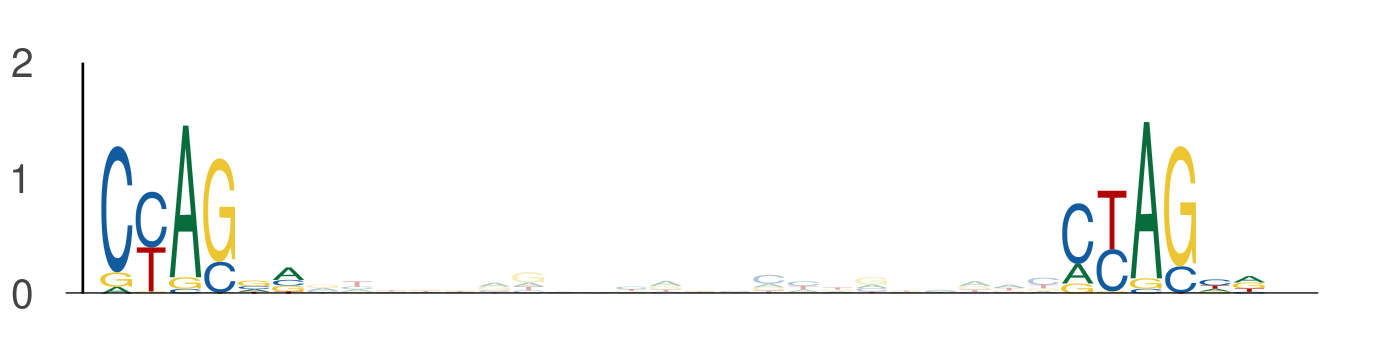

The table this chart was drawn from, first rows:
seq_index, start_position, end_position, is_reversed_complement
1702, 40, 46, 0
1702, 68, 74, 0
1955, 62, 68, 0
1955, 90, 96, 0
184, 90, 96, 0
184, 118, 124, 0
421, 119, 125, 0
421, 147, 153, 0
182, 16, 22, 0
182, 44, 50, 0
205, 122, 128, 0
205, 150, 156, 0
4782, 13, 19, 0
4782, 41, 47, 0
5400, 116, 122, 0
5400, 144, 150, 0
2712, 123, 129, 0
2712, 151, 157, 0
1273, 102, 108, 0
1273, 130, 136, 0
1273, 133, 139, 0
1273, 161, 167, 0
2535, 90, 96, 0
2535, 118, 124, 0
4755, 29, 35, 0
4755, 57, 63, 0
4755, 99, 105, 0
4755, 127, 133, 0
3494, 22, 28, 0
3494, 50, 56, 0
3876, 90, 96, 0
3876, 118, 124, 0
2747, 47, 53, 0
2747, 75, 81, 0
4124, 134, 140, 0
4124, 162, 168, 0
5840, 101, 107, 0
5840, 129, 135, 0
5997, 44, 50, 0
5997, 72, 78, 0
5997, 8, 14, 0
5997, 36, 42, 0
3358, 99, 105, 0
3358, 127, 133, 0
4876, 31, 37, 0
4876, 59, 65, 0
5670, 72, 78, 0
5670, 100, 106, 0
6110, 11, 17, 0
6110, 39, 45, 0
5006, 90, 96, 0
5006, 118, 124, 0
2111, 120, 126, 0
2111, 148, 154, 0
607, 4, 10, 0
607, 32, 38, 0
4140, 28, 34, 0
4140, 56, 62, 0
407, 12, 18, 0
407, 40, 46, 0
... 1,150 more rows
